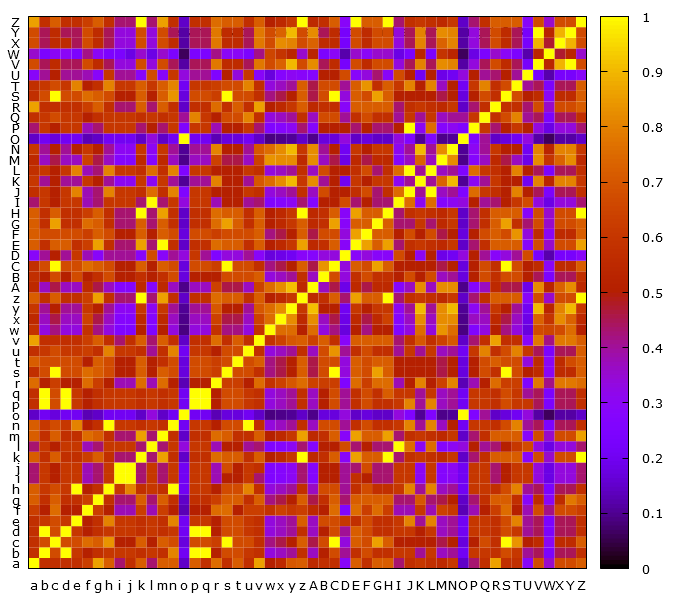

Values plotted in this chart, from the file beside it:
, a, b, c, d, e, f, g, h, i, j, k, l, m, n, o, p, q, r, s, t, u, v, w
a, 1.0, 0.5714, 0.5714, 0.5714, 0.5714, 0.625, 0.8571, 0.7143, 0.4286, 0.5714, 0.7143, 0.4286, 0.7143, 0.7143, 0.1429, 0.7143, 0.5714, 0.75, 0.5714, 0.7143, 0.5714, 0.8571, 0.5
b, 0.5714, 1.0, 0.6667, 1.0, 0.6, 0.5, 0.5714, 0.6, 0.6, 0.6, 0.5714, 0.6, 0.5714, 0.8, 0.2, 1.0, 1.0, 0.5, 0.6667, 0.6667, 0.6, 0.5714, 0.3333
c, 0.5714, 0.6667, 1.0, 0.6667, 0.6667, 0.75, 0.7143, 0.8333, 0.5, 0.5, 0.7143, 0.5, 0.7143, 0.6667, 0.1667, 0.6667, 0.6667, 0.625, 1.0, 0.6667, 0.6667, 0.5714, 0.4167
d, 0.5714, 1.0, 0.6667, 1.0, 0.6, 0.5, 0.5714, 0.6, 0.6, 0.6, 0.5714, 0.6, 0.5714, 0.6, 0.2, 1.0, 1.0, 0.5, 0.6667, 0.6667, 0.6, 0.5714, 0.3333
e, 0.5714, 0.6, 0.6667, 0.6, 1.0, 0.5, 0.5714, 0.8, 0.6, 0.6, 0.5714, 0.6, 0.5714, 0.8, 0.2, 0.6, 0.6, 0.5, 0.6667, 0.6667, 0.6, 0.5714, 0.3333
f, 0.625, 0.5, 0.75, 0.5, 0.5, 1.0, 0.625, 0.5, 0.375, 0.375, 0.625, 0.375, 0.625, 0.5, 0.125, 0.5, 0.5, 0.75, 0.75, 0.5, 0.625, 0.625, 0.5833
g, 0.7143, 0.5714, 0.7143, 0.5714, 0.5714, 0.625, 1.0, 0.5714, 0.4286, 0.4286, 0.7143, 0.4286, 0.7143, 0.5714, 0.1429, 0.5714, 0.5714, 0.625, 0.7143, 0.7143, 0.5714, 0.7143, 0.4167
h, 0.7143, 0.6, 0.6667, 0.6, 1.0, 0.5, 0.5714, 1.0, 0.6, 0.8, 0.5714, 0.6, 0.5714, 1.0, 0.2, 0.6, 0.6, 0.5, 0.6667, 0.6667, 0.8, 0.5714, 0.3333
i, 0.4286, 0.6, 0.5, 0.6, 0.6, 0.375, 0.4286, 0.6, 1.0, 1.0, 0.4286, 0.6, 0.4286, 0.6, 0.2, 0.6, 0.6, 0.375, 0.5, 0.5, 0.6, 0.4286, 0.25
j, 0.4286, 0.6, 0.5, 0.6, 0.6, 0.375, 0.4286, 0.6, 1.0, 1.0, 0.4286, 0.6, 0.4286, 0.6, 0.2, 0.6, 0.6, 0.375, 0.6667, 0.5, 0.6, 0.5714, 0.25
k, 0.7143, 0.5714, 0.7143, 0.5714, 0.5714, 0.625, 0.7143, 0.5714, 0.4286, 0.4286, 1.0, 0.4286, 0.8571, 0.5714, 0.1429, 0.5714, 0.5714, 0.75, 0.7143, 0.7143, 0.5714, 0.7143, 0.5
l, 0.4286, 0.6, 0.5, 0.6, 0.6, 0.375, 0.4286, 0.6, 0.6, 0.6, 0.4286, 1.0, 0.4286, 0.6, 0.3333, 0.6, 0.6, 0.375, 0.5, 0.5, 0.4, 0.4286, 0.25
m, 0.7143, 0.5714, 0.7143, 0.5714, 0.5714, 0.75, 0.7143, 0.5714, 0.4286, 0.4286, 0.8571, 0.4286, 1.0, 0.5714, 0.1429, 0.5714, 0.5714, 0.75, 0.7143, 0.5714, 0.5714, 0.7143, 0.5
n, 0.7143, 0.6, 0.6667, 0.6, 0.8, 0.5, 0.5714, 1.0, 0.6, 0.6, 0.5714, 0.6, 0.5714, 1.0, 0.2, 0.6, 0.6, 0.5, 0.6667, 0.6667, 1.0, 0.5714, 0.3333
o, 0.1429, 0.2, 0.1667, 0.2, 0.2, 0.125, 0.1429, 0.2, 0.2, 0.2, 0.1429, 0.3333, 0.1429, 0.2, 1.0, 0.2, 0.2, 0.125, 0.1667, 0.1667, 0.2, 0.1429, 0.08333
p, 0.5714, 1.0, 0.6667, 1.0, 0.6, 0.5, 0.5714, 0.6, 0.6, 0.6, 0.5714, 0.6, 0.5714, 0.6, 0.2, 1.0, 1.0, 0.5, 0.6667, 0.6667, 0.6, 0.5714, 0.3333
q, 0.5714, 1.0, 0.6667, 1.0, 0.6, 0.5, 0.5714, 0.6, 0.6, 0.6, 0.5714, 0.6, 0.5714, 0.6, 0.2, 1.0, 1.0, 0.5, 0.6667, 0.6667, 0.6, 0.5714, 0.3333
r, 0.75, 0.5, 0.625, 0.5, 0.5, 0.75, 0.625, 0.5, 0.375, 0.375, 0.75, 0.375, 0.75, 0.5, 0.125, 0.5, 0.5, 1.0, 0.625, 0.625, 0.5, 0.75, 0.5833
s, 0.5714, 0.6667, 1.0, 0.6667, 0.6667, 0.75, 0.7143, 0.6667, 0.5, 0.5, 0.7143, 0.5, 0.7143, 0.6667, 0.1667, 0.6667, 0.6667, 0.625, 1.0, 0.6667, 0.6667, 0.5714, 0.4167
t, 0.7143, 0.6667, 0.6667, 0.6667, 0.6667, 0.5, 0.7143, 0.6667, 0.5, 0.5, 0.7143, 0.5, 0.5714, 0.6667, 0.1667, 0.6667, 0.6667, 0.625, 0.6667, 1.0, 0.6667, 0.7143, 0.4167
u, 0.5714, 0.6, 0.6667, 0.6, 0.6, 0.625, 0.5714, 0.8, 0.6, 0.6, 0.5714, 0.4, 0.5714, 0.8, 0.2, 0.6, 0.6, 0.5, 0.6667, 0.6667, 1.0, 0.5714, 0.3333
v, 0.8571, 0.5714, 0.5714, 0.5714, 0.5714, 0.625, 0.7143, 0.5714, 0.4286, 0.5714, 0.7143, 0.4286, 0.7143, 0.5714, 0.1429, 0.5714, 0.5714, 0.75, 0.5714, 0.7143, 0.5714, 1.0, 0.5833
w, 0.5833, 0.3333, 0.4167, 0.3333, 0.3333, 0.5833, 0.4167, 0.3333, 0.25, 0.25, 0.5, 0.25, 0.5, 0.3333, 0.08333, 0.3333, 0.3333, 0.5833, 0.4167, 0.4167, 0.3333, 0.5833, 1.0
x, 0.5455, 0.3636, 0.4545, 0.3636, 0.3636, 0.6364, 0.4545, 0.3636, 0.2727, 0.2727, 0.5455, 0.2727, 0.5455, 0.3636, 0.09091, 0.3636, 0.3636, 0.6364, 0.4545, 0.4545, 0.3636, 0.6364, 0.75
y, 0.6, 0.4, 0.5, 0.4, 0.4, 0.6, 0.5, 0.4, 0.3, 0.3, 0.6, 0.3, 0.6, 0.4, 0.1, 0.4, 0.4, 0.7, 0.5, 0.5, 0.4, 0.7, 0.75
z, 0.7143, 0.5714, 0.7143, 0.5714, 0.5714, 0.625, 0.8571, 0.5714, 0.4286, 0.4286, 1.0, 0.4286, 0.8571, 0.5714, 0.1429, 0.5714, 0.5714, 0.75, 0.7143, 0.7143, 0.5714, 0.7143, 0.5
A, 0.5455, 0.3636, 0.4545, 0.3636, 0.3636, 0.5455, 0.4545, 0.3636, 0.2727, 0.2727, 0.5455, 0.2727, 0.5455, 0.3636, 0.09091, 0.3636, 0.3636, 0.6364, 0.4545, 0.4545, 0.3636, 0.6364, 0.75
B, 0.5714, 0.5, 0.6667, 0.5, 0.6667, 0.5, 0.5714, 0.6667, 0.5, 0.5, 0.5714, 0.5, 0.5714, 0.6667, 0.1667, 0.5, 0.5, 0.5, 0.6667, 0.6667, 0.6667, 0.7143, 0.3333
C, 0.5714, 0.6667, 1.0, 0.6667, 0.6667, 0.75, 0.7143, 0.6667, 0.5, 0.5, 0.7143, 0.5, 0.7143, 0.6667, 0.1667, 0.6667, 0.6667, 0.625, 1.0, 0.6667, 0.6667, 0.5714, 0.4167
D, 0.2857, 0.4, 0.5, 0.4, 0.6, 0.375, 0.2857, 0.4, 0.4, 0.4, 0.2857, 0.6667, 0.2857, 0.4, 0.3333, 0.6, 0.4, 0.25, 0.3333, 0.3333, 0.4, 0.2857, 0.1667
E, 0.7143, 0.5714, 0.7143, 0.7143, 0.5714, 0.625, 0.8571, 0.5714, 0.4286, 0.4286, 0.8571, 0.4286, 1.0, 0.5714, 0.1429, 0.5714, 0.5714, 0.75, 0.7143, 0.7143, 0.5714, 0.7143, 0.5
F, 0.7143, 0.6667, 0.6667, 0.6667, 0.6667, 0.625, 0.7143, 0.6667, 0.5, 0.5, 0.7143, 0.5, 0.7143, 0.6667, 0.1667, 0.6667, 0.6667, 0.625, 0.6667, 0.6667, 0.6667, 0.7143, 0.4167
G, 0.7143, 0.5714, 0.8571, 0.5714, 0.5714, 0.75, 0.7143, 0.5714, 0.4286, 0.4286, 0.7143, 0.4286, 0.7143, 0.5714, 0.1429, 0.5714, 0.5714, 0.75, 0.8571, 0.7143, 0.5714, 0.7143, 0.5
H, 0.7143, 0.5714, 0.7143, 0.5714, 0.5714, 0.625, 0.7143, 0.5714, 0.4286, 0.4286, 1.0, 0.4286, 0.8571, 0.5714, 0.1429, 0.5714, 0.5714, 0.75, 0.7143, 0.7143, 0.5714, 0.7143, 0.5
I, 0.4286, 0.6, 0.5, 0.6, 0.6, 0.375, 0.4286, 0.6, 0.6, 0.6, 0.4286, 1.0, 0.4286, 0.6, 0.3333, 0.6, 0.6, 0.375, 0.5, 0.5, 0.4, 0.4286, 0.25
J, 0.5714, 0.6, 0.5, 0.6, 0.8, 0.375, 0.4286, 0.8, 0.6, 0.6, 0.5714, 0.75, 0.5714, 0.8, 0.25, 0.6, 0.6, 0.5, 0.5, 0.5, 0.6, 0.5714, 0.3333
K, 0.6, 0.4, 0.5, 0.4, 0.4, 0.6, 0.5, 0.4, 0.3, 0.3, 0.6, 0.3, 0.6, 0.4, 0.1, 0.4, 0.4, 0.8, 0.5, 0.5, 0.4, 0.7, 0.75
L, 0.5714, 0.6, 0.5, 0.6, 0.8, 0.375, 0.4286, 0.8, 0.6, 0.6, 0.5714, 0.75, 0.5714, 0.8, 0.25, 0.6, 0.6, 0.5, 0.5, 0.5, 0.6, 0.5714, 0.3333
M, 0.5455, 0.3636, 0.4545, 0.3636, 0.3636, 0.6364, 0.4545, 0.3636, 0.2727, 0.2727, 0.5455, 0.2727, 0.5455, 0.3636, 0.09091, 0.3636, 0.3636, 0.6364, 0.4545, 0.4545, 0.3636, 0.6364, 0.8333
N, 0.6, 0.4, 0.5, 0.4, 0.5, 0.6, 0.5, 0.4, 0.3, 0.3, 0.6, 0.3, 0.6, 0.4, 0.1, 0.4, 0.4, 0.8, 0.5, 0.5, 0.4, 0.7, 0.75
O, 0.1429, 0.2, 0.1667, 0.2, 0.2, 0.125, 0.1429, 0.2, 0.2, 0.2, 0.1429, 0.3333, 0.1429, 0.2, 1.0, 0.2, 0.2, 0.125, 0.1667, 0.1667, 0.2, 0.1429, 0.08333
P, 0.4286, 0.6, 0.5, 0.6, 0.6, 0.375, 0.4286, 0.6, 0.6, 0.6, 0.4286, 0.5, 0.4286, 0.6, 0.25, 0.6, 0.6, 0.375, 0.5, 0.5, 0.6, 0.4286, 0.25
Q, 0.5714, 0.6, 0.6667, 0.6, 0.6, 0.5, 0.5714, 0.6, 0.6, 0.6, 0.5714, 0.6, 0.5714, 0.6, 0.4, 0.8, 0.6, 0.5, 0.6667, 0.6667, 0.8, 0.5714, 0.3333
R, 0.8571, 0.5714, 0.5714, 0.5714, 0.5714, 0.625, 0.7143, 0.5714, 0.4286, 0.4286, 0.7143, 0.4286, 0.7143, 0.5714, 0.1429, 0.5714, 0.5714, 0.75, 0.5714, 0.7143, 0.5714, 0.8571, 0.5
S, 0.5714, 0.6667, 1.0, 0.6667, 0.6667, 0.75, 0.7143, 0.6667, 0.5, 0.5, 0.7143, 0.5, 0.7143, 0.8333, 0.1667, 0.6667, 0.6667, 0.625, 1.0, 0.6667, 0.6667, 0.5714, 0.4167
T, 0.5714, 0.6, 0.6667, 0.6, 0.8, 0.5, 0.5714, 0.8, 0.6, 0.6, 0.7143, 0.6, 0.7143, 0.8, 0.2, 0.6, 0.6, 0.625, 0.6667, 0.6667, 0.8, 0.5714, 0.3333
U, 0.2857, 0.4, 0.5, 0.4, 0.4, 0.375, 0.2857, 0.6, 0.4, 0.4, 0.2857, 0.6667, 0.2857, 0.6, 0.3333, 0.4, 0.4, 0.25, 0.5, 0.3333, 0.6, 0.2857, 0.1667
V, 0.6667, 0.4444, 0.5556, 0.4444, 0.4444, 0.6667, 0.5556, 0.4444, 0.3333, 0.3333, 0.6667, 0.3333, 0.6667, 0.4444, 0.1111, 0.4444, 0.4444, 0.7778, 0.5556, 0.5556, 0.4444, 0.7778, 0.6667
W, 0.3529, 0.2353, 0.2941, 0.2941, 0.2353, 0.4118, 0.2941, 0.2353, 0.2353, 0.1765, 0.3529, 0.1765, 0.3529, 0.2353, 0.05882, 0.2353, 0.2353, 0.4118, 0.2941, 0.2941, 0.2353, 0.4118, 0.6471
X, 0.6667, 0.4444, 0.5556, 0.5556, 0.4444, 0.6667, 0.5556, 0.4444, 0.3333, 0.3333, 0.6667, 0.3333, 0.6667, 0.5556, 0.1111, 0.4444, 0.4444, 0.7778, 0.5556, 0.5556, 0.4444, 0.7778, 0.6667
Y, 0.6667, 0.4444, 0.5556, 0.4444, 0.4444, 0.6667, 0.5556, 0.4444, 0.3333, 0.3333, 0.6667, 0.3333, 0.6667, 0.4444, 0.1111, 0.4444, 0.4444, 0.7778, 0.5556, 0.5556, 0.4444, 0.7778, 0.6667
Z, 0.8571, 0.5714, 0.7143, 0.5714, 0.5714, 0.625, 0.7143, 0.5714, 0.4286, 0.4286, 1.0, 0.4286, 0.8571, 0.5714, 0.1429, 0.5714, 0.5714, 0.75, 0.7143, 0.7143, 0.5714, 0.7143, 0.5
